Run: headless pygame with SDL's dummy video driver; simulated clock (each Clock.tick advances the game by its frame time, no real sleeping); random seed 0; keys injected as events and as key.get_pressed() state; no mouse input.
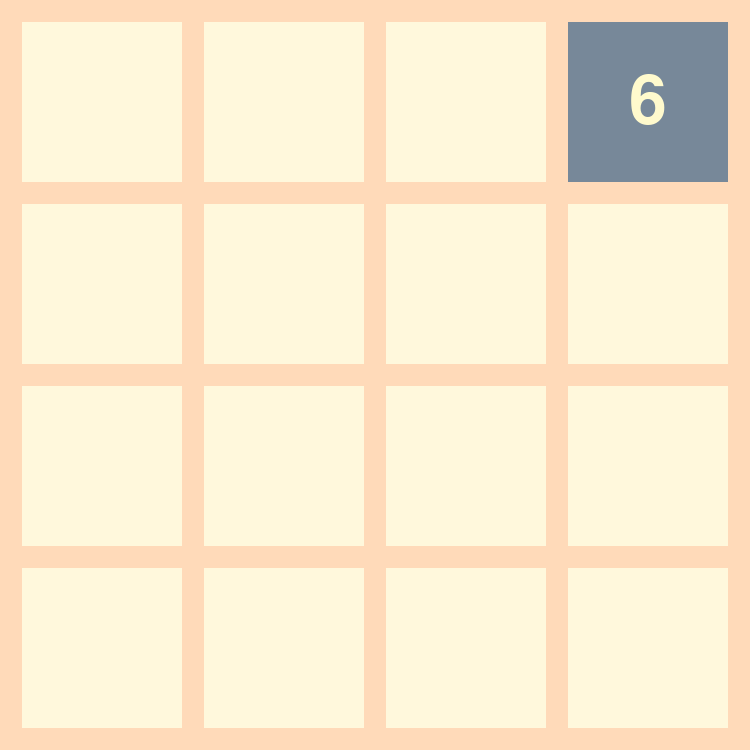
Frame 1 of 4 · flips 1–60 · no input
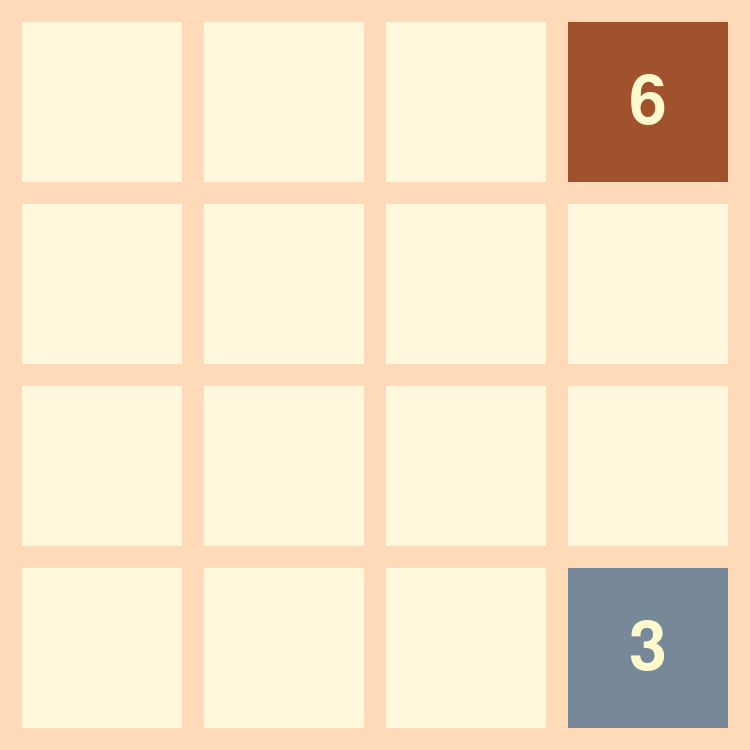
Frame 2 of 4 · flips 61–180 · tapped SPACE, RETURN · held RIGHT (→), D
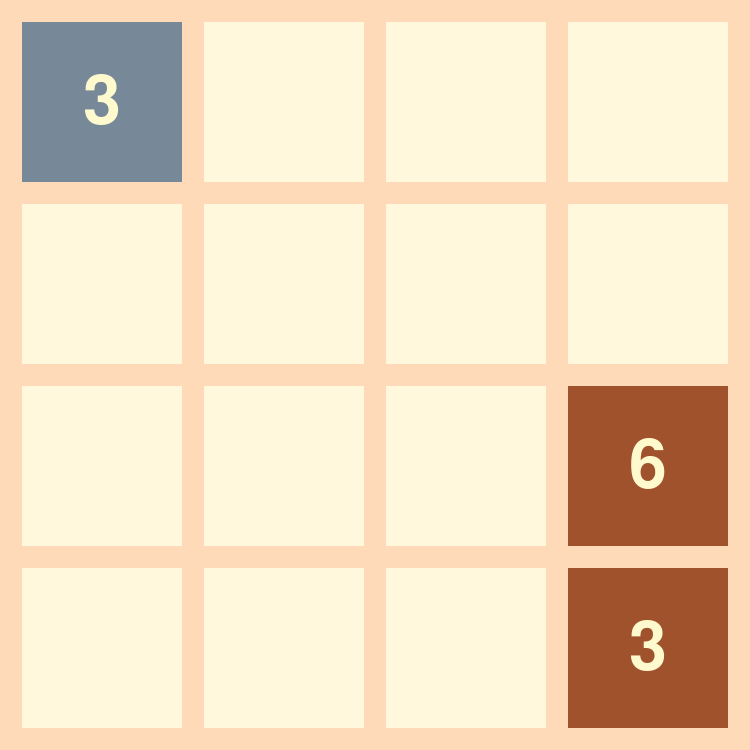
Frame 3 of 4 · flips 181–300 · held DOWN (↓), S
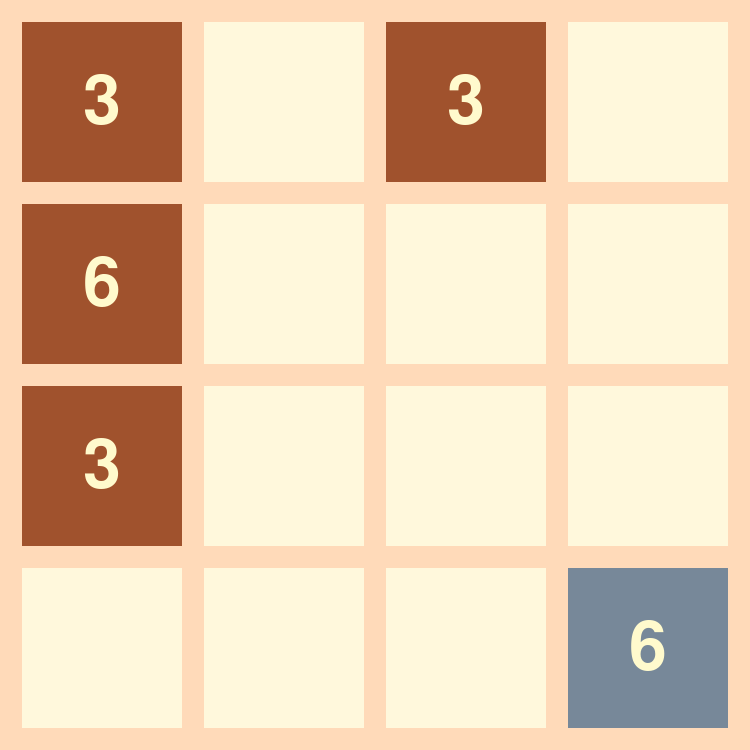
Frame 4 of 4 · flips 301–420 · held LEFT (←), A, UP (↑), W

The pygame program that drew these frames:

"3072 - Anthony Zheng"

import pygame
import random
from pygame.locals import *

class Block:
    def __init__(self, position, num = 3, color = (160,82,45)):
        self.num = num
        self.position = position
        self.color = color

    def merge(self, other):
        self.num += other.num

    def __repr__(self):
        return "I'm a block at {} with value {}.".format(self.position, self.num)


def main():

    pygame.init()
    screenSize = 750
    clock = pygame.time.Clock()
    fps = 60

    backgroundColor = (255,218,185)
    tileColor = (255,248,220)
    blockColor = (160,82,45)
    textColor = (255,250,205)
    spawnColor = (119,136,153)
    mergeColor = (244,164,96)

    screen = pygame.display.set_mode((screenSize, screenSize))

    screen.fill(backgroundColor)

    for row in range(22, 570, 182):
        for col in range(22, 570, 182):
            screen.fill(tileColor, (row, col, 160, 160))

    available = [(22,22),
                (22, 204),
                (22, 386),
                (22, 568),
                (204, 22),
                (204, 204),
                (204, 386),
                (204, 568),
                (386, 22),
                (386, 204),
                (386, 386),
                (386, 568),
                (568, 22),
                (568, 204),
                (568, 386),
                (568, 568)]

    lose = False

    gameDict = {}

    font = pygame.font.SysFont("Georgia", 100)

    smallfont = pygame.font.SysFont("Georgia", 25)

    (x, y) = random.choice(available)

    available.remove((x, y))
                
    spawn = Block((x, y, 160, 160), random.choice([3,3,3,3,6,6,6]))

    gameDict[(x, y)] = spawn

    screen.fill(spawnColor, spawn.position)

    text = font.render(str(spawn.num), True, textColor)
    
    textWidth = text.get_width()
    
    textHeight = text.get_height()
    
    screen.blit(text, (x + 80 - textWidth/2, y + 80 - textHeight/2))

    lastSpawn = (spawn.position[0], spawn.position[1])

    highScore = 0

    while True:
        ev = pygame.event.wait()
        
        if ev.type == pygame.QUIT:
            break

        elif lose:
            continue

        elif ev.type == pygame.KEYDOWN:

            if pygame.key.name(ev.dict['key']) == 'left':
                for col in range(204, 570, 182):
                    for row in range(22, 570, 182):
                        if (col, row) not in available and (col, row) in gameDict:
                            for current in range(col, 203, -182):
                                if (current - 182, row) not in available:
                                    if gameDict[(current - 182, row)].num == gameDict[(current, row)].num:
                                        gameDict[(current - 182, row)].merge(gameDict[(current, row)])
                                        gameDict[(current, row)] = None
                                        if gameDict[(current - 182, row)].color != blockColor:
                                            currentcolor = gameDict[(current - 182, row)].color
                                            newcolor = (currentcolor[0] - 7, currentcolor[1] - 4, currentcolor[2] - 1)
                                            gameDict[(current - 182, row)].color = newcolor
                                        else:
                                            gameDict[(current - 182, row)].color = mergeColor
                                        available.append((current, row))
                                        screen.fill(tileColor, (current, row, 160, 160))
                                else:
                                    gameDict[(current, row)].position = (current - 182, row, 160, 160)
                                    gameDict[(current - 182, row)] = gameDict[(current, row)]
                                    gameDict[(current, row)] = None
                                    available.append((current, row))
                                    available.remove((current - 182, row))
                                    screen.fill(tileColor, (current, row, 160, 160))


            elif pygame.key.name(ev.dict['key']) == 'right':
                for col in range(386, 21, -182):
                    for row in range(22, 570, 182):
                        if (col, row) not in available and (col, row) in gameDict:
                            for current in range(col, 387, 182):
                                if (current + 182, row) not in available:
                                    if gameDict[(current + 182, row)].num == gameDict[(current, row)].num:
                                        gameDict[(current + 182, row)].merge(gameDict[(current, row)])
                                        gameDict[(current, row)] = None
                                        if gameDict[(current + 182, row)].color != blockColor:
                                            currentcolor = gameDict[(current + 182, row)].color
                                            newcolor = (currentcolor[0] - 7, currentcolor[1] - 4, currentcolor[2] - 1)
                                            gameDict[(current + 182, row)].color = newcolor
                                        else:
                                            gameDict[(current + 182, row)].color = mergeColor
                                        available.append((current, row))
                                        screen.fill(tileColor, (current, row, 160, 160))
                                else:
                                    gameDict[(current, row)].position = (current + 182, row, 160, 160)
                                    gameDict[(current + 182, row)] = gameDict[(current, row)]
                                    gameDict[(current, row)] = None
                                    available.append((current, row))
                                    available.remove((current + 182, row))
                                    screen.fill(tileColor, (current, row, 160, 160))


            elif pygame.key.name(ev.dict['key']) == 'up':
                for row in range(204, 570, 182):
                    for col in range(22, 570, 182):
                        if (col, row) not in available and (col, row) in gameDict:
                            for current in range(row, 203, -182):
                                if (col, current - 182) not in available:
                                    if gameDict[(col, current - 182)].num == gameDict[(col, current)].num:
                                        gameDict[(col, current - 182)].merge(gameDict[(col, current)])
                                        gameDict[(col, current)] = None
                                        if gameDict[(col, current - 182)].color != blockColor:
                                            currentcolor = gameDict[(col, current - 182)].color
                                            newcolor = (currentcolor[0] - 7, currentcolor[1] - 4, currentcolor[2] - 1)
                                            gameDict[(col, current - 182)].color = newcolor
                                        else:
                                            gameDict[(col, current - 182)].color = mergeColor
                                        available.append((col, current))
                                        screen.fill(tileColor, (col, current, 160, 160))
                                else:
                                    gameDict[(col, current)].position = (col, current - 182, 160, 160)
                                    gameDict[(col, current - 182)] = gameDict[(col, current)]
                                    gameDict[(col, current)] = None
                                    available.append((col, current))
                                    available.remove((col, current - 182))
                                    screen.fill(tileColor, (col, current, 160, 160))


            elif pygame.key.name(ev.dict['key']) == 'down':
                for row in range(386, 21, -182):
                    for col in range(22, 570, 182):
                        if (col, row) not in available and (col, row) in gameDict:
                            for current in range(row, 387, 182):
                                if (col, current + 182) not in available:
                                    if gameDict[(col, current + 182)].num == gameDict[(col, current)].num:
                                        gameDict[(col, current + 182)].merge(gameDict[(col, current)])
                                        gameDict[(col, current)] = None
                                        if gameDict[(col, current + 182)].color != blockColor:
                                            currentcolor = gameDict[(col, current + 182)].color
                                            newcolor = (currentcolor[0] - 7, currentcolor[1] - 4, currentcolor[2] - 1)
                                            gameDict[(col, current + 182)].color = newcolor
                                        else:
                                            gameDict[(col, current + 182)].color = mergeColor
                                        available.append((col, current))
                                        screen.fill(tileColor, (col, current, 160, 160))
                                else:
                                    gameDict[(col, current)].position = (col, current + 182, 160, 160)
                                    gameDict[(col, current + 182)] = gameDict[(col, current)]
                                    gameDict[(col, current)] = None
                                    available.append((col, current))
                                    available.remove((col, current + 182))
                                    screen.fill(tileColor, (col, current, 160, 160))

            else:
                continue


            for (key, value) in gameDict.items():
                if value != None:
                    (x, y, height, width) = value.position
                    screen.fill(value.color, value.position)
                    text = font.render(str(value.num), True, textColor)
                    textWidth = text.get_width()
                    textHeight = text.get_height()
                    screen.blit(text, (x + 80 - textWidth/2, y + 80 - textHeight/2))
                    if value.num > highScore:
                        highScore = value.num

            
                                
                                

            if len(available) != 1:      # spawning new blocks

                if lastSpawn in available:
                    available.remove(lastSpawn)
                    (x, y) = random.choice(available)
                    available.append(lastSpawn)

                else:
                    (x, y) = random.choice(available)

                available.remove((x, y))
                
                spawn = Block((x, y, 160, 160), random.choice([3,3,3,3,6,6,6]))

                gameDict[(x, y)] = spawn

                screen.fill(spawnColor, spawn.position)

                text = font.render(str(spawn.num), True, textColor)
                textWidth = text.get_width()
                textHeight = text.get_height()
                screen.blit(text, (x + 80 - textWidth/2, y + 80 - textHeight/2))

                lastSpawn = (x, y)

            else:          # losing screen
                screen.fill(backgroundColor)
                text = font.render("You lost!", True, (0,0,0))
                score = smallfont.render("Your highest block was {}".format(highScore), True, (0,0,0))
                textWidth = text.get_width()
                textHeight = text.get_height()
                scoreWidth = score.get_width()
                scoreHeight = score.get_height()
                screen.blit(text, (375 - textWidth/2, 375 - textHeight/2 - scoreHeight))
                screen.blit(score, (375 - scoreWidth/2, 375 - scoreHeight/2 + textHeight/2))
                lose = True


        pygame.display.flip()

        clock.tick(fps) 

    pygame.quit()

main()
